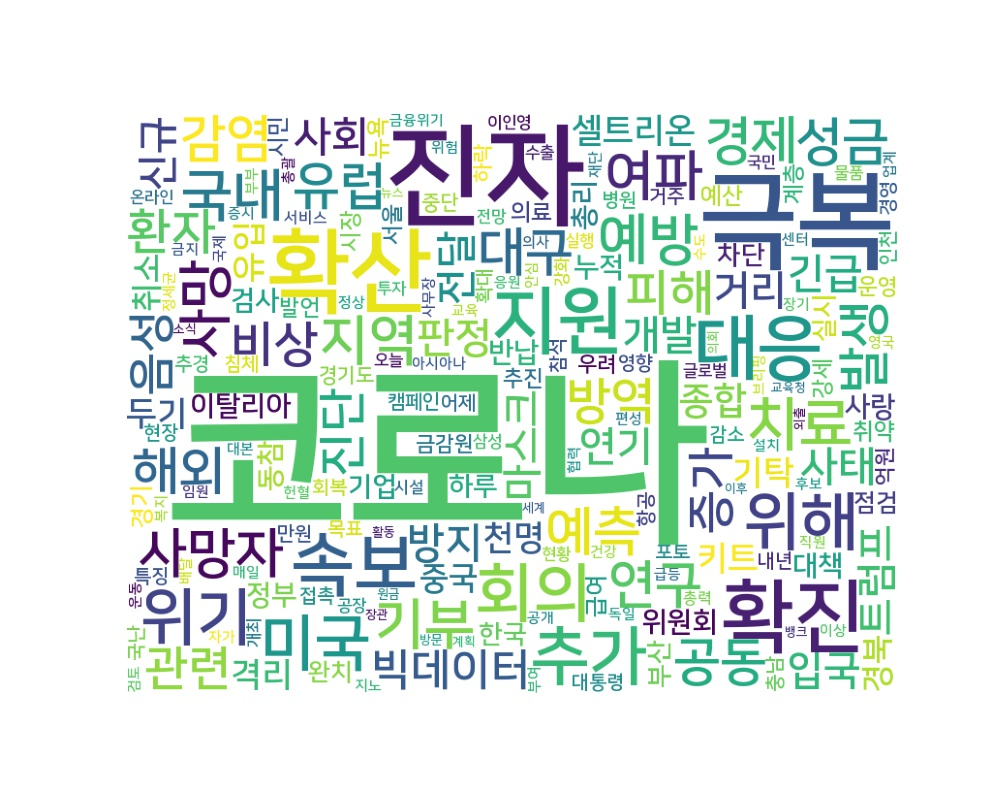

The file beside this chart, header and first rows:
word, count
코로나, 4014
진자, 423
극복, 390
확산, 280
확진, 211
지원, 179
대응, 167
속보, 158
회의, 137
추가, 135
위해, 132
위기, 128
미국, 124
치료, 114
국내, 108
예방, 105
기부, 104
사망, 100
여파, 100
지역, 99
사망자, 96
대구, 94
예측, 94
경제, 90
유럽, 90
성금, 90
연구, 89
감염, 89
해외, 88
공동, 88
발생, 87
방역, 82
비상, 80
피해, 80
진단, 79
환자, 78
증가, 76
관련, 76
음성, 74
빅데이터, 74
사회, 68
사태, 68
판정, 67
긴급, 67
방지, 66
개발, 64
입국, 64
연기, 64
마스크, 63
거리, 62
전달, 61
신규, 61
트럼프, 60
종합, 58
셀트리온, 58
격리, 58
두기, 57
유입, 57
천명, 57
기탁, 56
... 4,067 more rows
